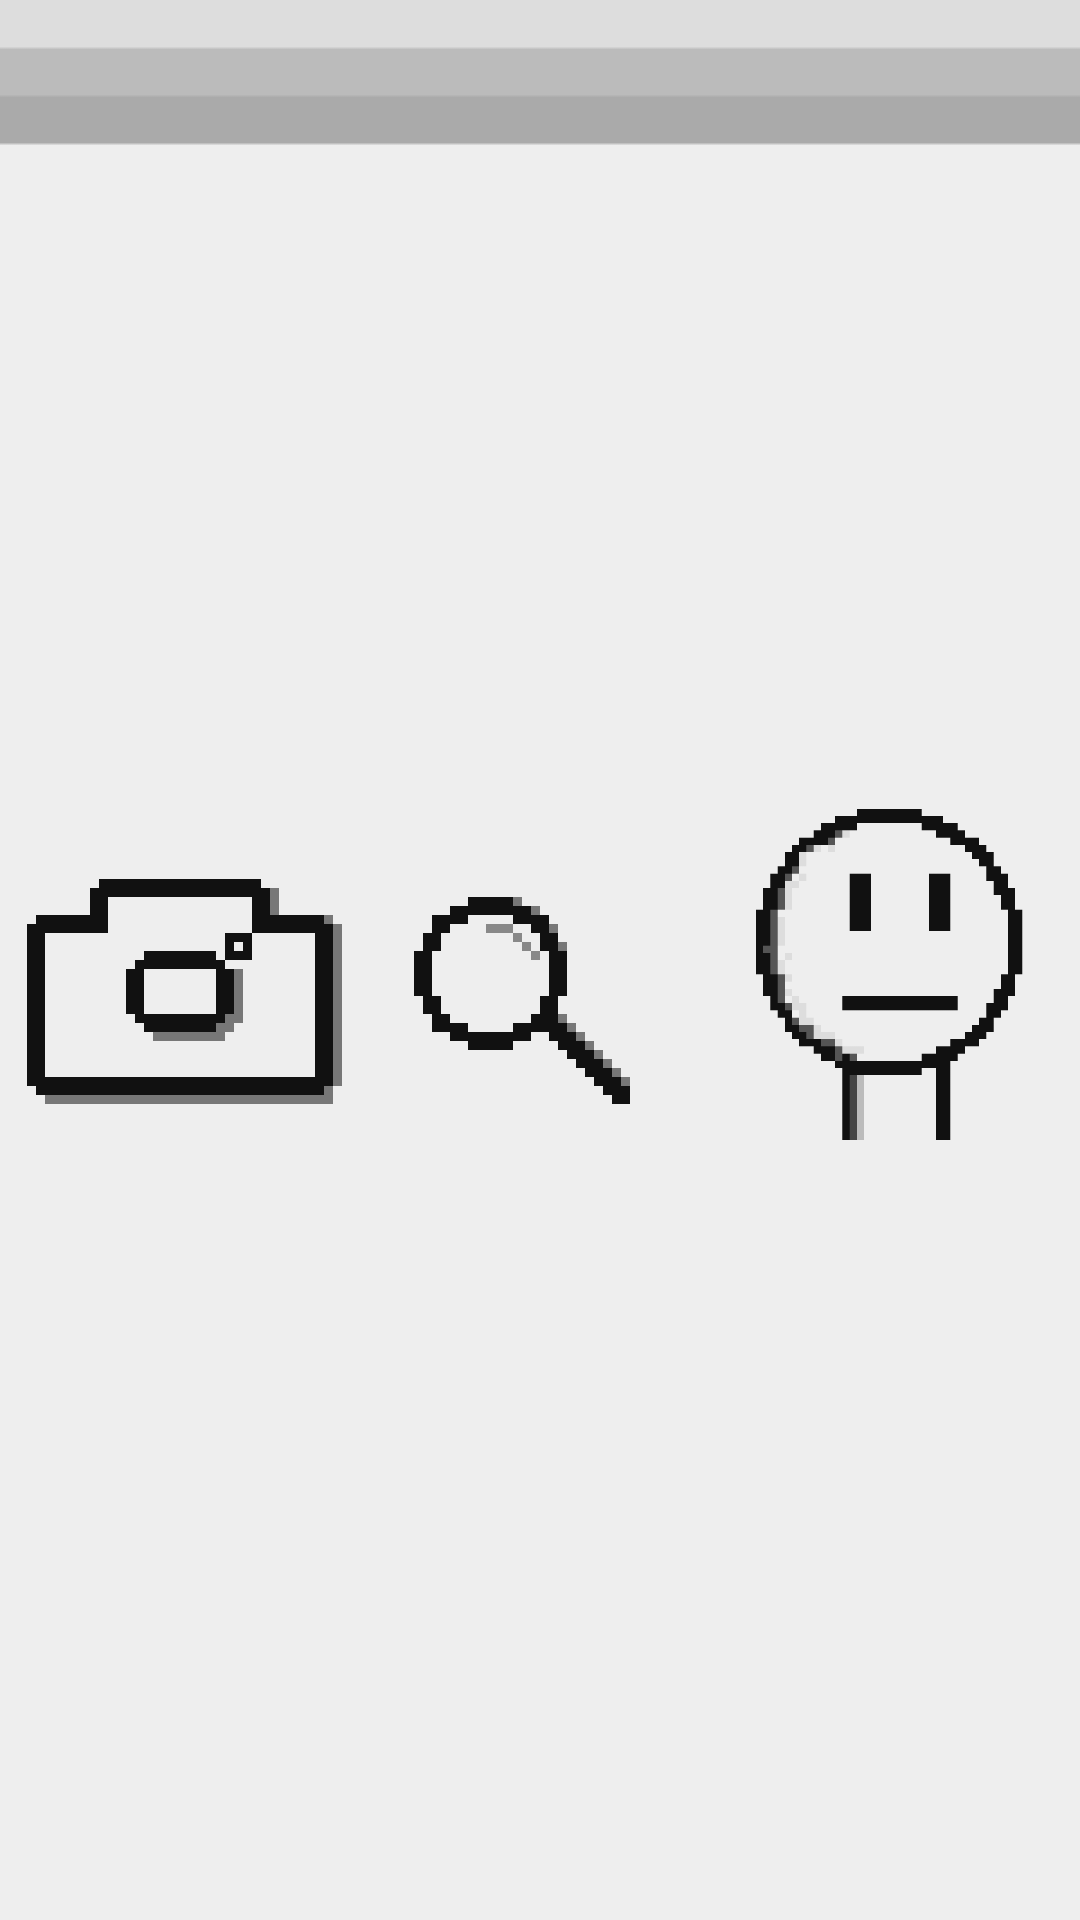

Android layout source for this screen:
<!-- AndroidManifest.xml: application theme NoTitle -->
<!-- res/layout/bottombar_layout.xml -->
<?xml version="1.0" encoding="utf-8"?>
<LinearLayout xmlns:android="http://schemas.android.com/apk/res/android"
    android:orientation="horizontal" android:layout_width="match_parent"
    android:layout_height="match_parent"
    android:background="@drawable/bottombar">
    <ImageButton
        android:id="@+id/bottom_button_1"
        android:layout_width="0dp"
        android:layout_height="match_parent"
        android:layout_weight="1"
        android:gravity="center"
        android:src="@drawable/photo_1"
        android:scaleType="fitCenter"
        android:background="@android:color/transparent"/>
    <ImageButton
        android:id="@+id/bottom_button_2"
        android:layout_width="0dp"
        android:layout_height="match_parent"
        android:layout_weight="1"
        android:gravity="center"
        android:src="@drawable/search_1"
        android:scaleType="fitCenter"
        android:background="@android:color/transparent"/>
    <ImageButton
        android:id="@+id/bottom_button_3"
        android:layout_width="0dp"
        android:layout_height="match_parent"
        android:layout_weight="1"
        android:gravity="center"
        android:src="@drawable/new_other_1"
        android:scaleType="fitCenter"
        android:background="@android:color/transparent" />
</LinearLayout>
<!-- resources referenced by this layout -->
<resources>
  <!-- drawable bottombar: png bitmap (drawable, 3081 bytes) -->
  <!-- drawable new_other_1: png bitmap (drawable, 5092 bytes) -->
  <!-- drawable photo_1: png bitmap (drawable, 2866 bytes) -->
  <!-- drawable search_1: png bitmap (drawable, 2931 bytes) -->
  <style name="NoTitle" parent="Theme.AppCompat.DayNight.NoActionBar">
          <item name="android:windowNoTitle">true</item>
          <item name="android:windowFullscreen">true</item>
      </style>
</resources>
